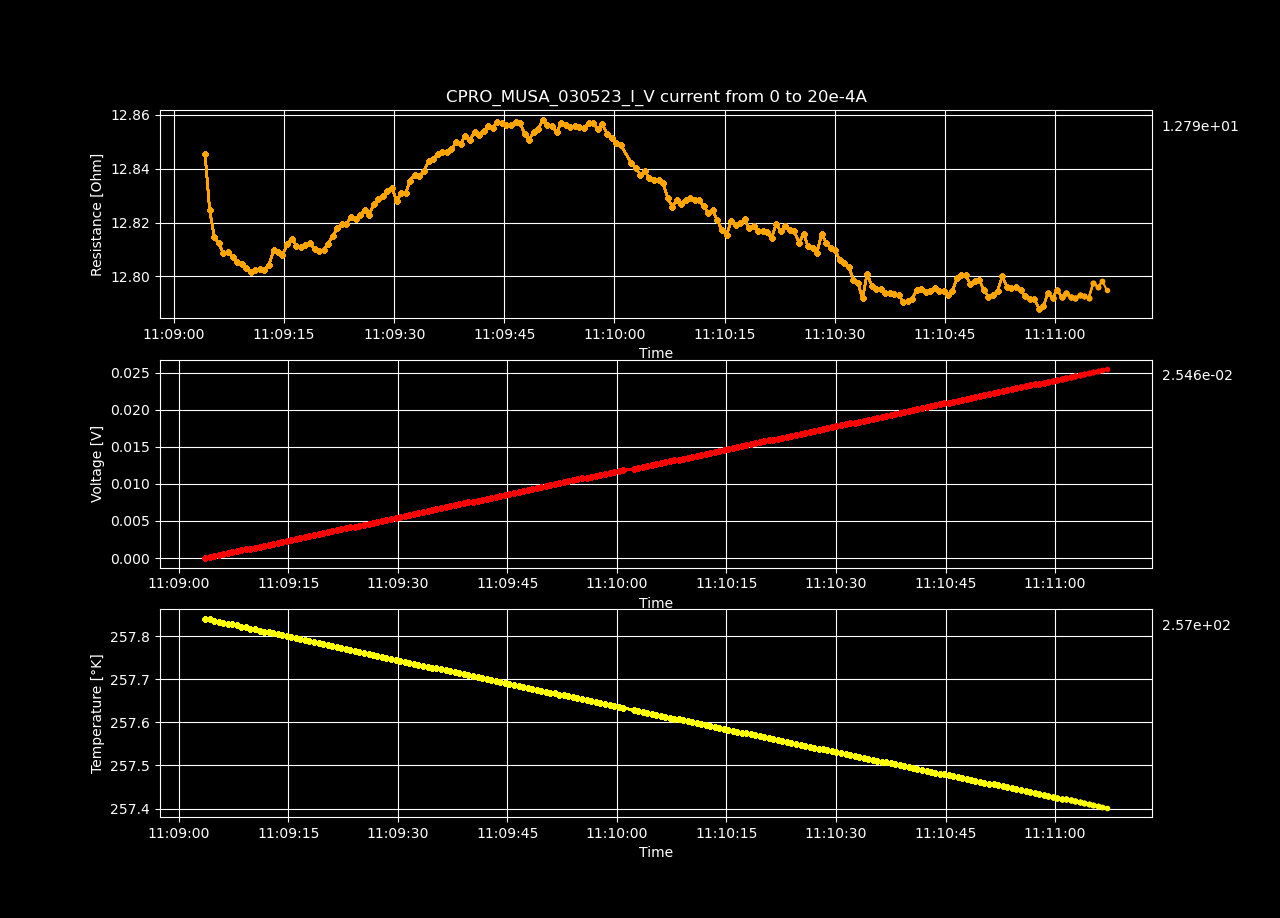

Values plotted in this chart, from the file beside it:
Datetime, Temperature [K], Voltage [V], Resistance [𝛀], Current Source [A], Electric Field [V/cm], Restivity [𝛀 cm], Current Density [A/cm2]
2023-05-03 11:09:03.605412, 257.8, 5.1611425e-07, inf, 0.0, 1.592945216049383e-05, inf, 0.0
2023-05-03 11:09:04.223558, 257.8, 0.0001291, 12.85, 1.0050251256281408e-05, 0.003985, 9.059, 0.0004398
2023-05-03 11:09:04.845668, 257.8, 0.0002578, 12.82, 2.0100502512562815e-05, 0.007956, 9.045, 0.0008797
2023-05-03 11:09:05.472653, 257.8, 0.0003864, 12.81, 3.0150753768844224e-05, 0.01193, 9.038, 0.00132
2023-05-03 11:09:06.083167, 257.8, 0.0005151, 12.81, 4.020100502512563e-05, 0.0159, 9.036, 0.001759
2023-05-03 11:09:06.709818, 257.8, 0.0006437, 12.81, 5.0251256281407036e-05, 0.01987, 9.033, 0.002199
2023-05-03 11:09:07.342471, 257.8, 0.0007724, 12.81, 6.030150753768845e-05, 0.02384, 9.033, 0.002639
2023-05-03 11:09:07.962345, 257.8, 0.000901, 12.81, 7.035175879396985e-05, 0.02781, 9.032, 0.003079
2023-05-03 11:09:08.566124, 257.8, 0.00103, 12.81, 8.040201005025126e-05, 0.03178, 9.031, 0.003519
2023-05-03 11:09:09.184711, 257.8, 0.001158, 12.8, 9.045226130653267e-05, 0.03575, 9.03, 0.003959
2023-05-03 11:09:09.812706, 257.8, 0.001287, 12.8, 0.0001005, 0.03971, 9.029, 0.004398
2023-05-03 11:09:10.447473, 257.8, 0.001415, 12.8, 0.0001106, 0.04368, 9.028, 0.004838
2023-05-03 11:09:11.060583, 257.8, 0.001544, 12.8, 0.0001206, 0.04766, 9.029, 0.005278
2023-05-03 11:09:11.686288, 257.8, 0.001673, 12.8, 0.0001307, 0.05163, 9.029, 0.005718
2023-05-03 11:09:12.309269, 257.8, 0.001801, 12.8, 0.0001407, 0.0556, 9.029, 0.006158
2023-05-03 11:09:12.923668, 257.8, 0.00193, 12.8, 0.0001508, 0.05958, 9.03, 0.006598
2023-05-03 11:09:13.552712, 257.8, 0.00206, 12.81, 0.0001608, 0.06358, 9.034, 0.007037
2023-05-03 11:09:14.168862, 257.8, 0.002188, 12.81, 0.0001709, 0.06755, 9.034, 0.007477
2023-05-03 11:09:14.768497, 257.8, 0.002317, 12.81, 0.0001809, 0.07151, 9.033, 0.007917
2023-05-03 11:09:15.399612, 257.8, 0.002446, 12.81, 0.000191, 0.07551, 9.036, 0.008357
2023-05-03 11:09:16.046070, 257.8, 0.002576, 12.81, 0.000201, 0.0795, 9.037, 0.008797
2023-05-03 11:09:16.664142, 257.8, 0.002704, 12.81, 0.0002111, 0.08345, 9.035, 0.009237
2023-05-03 11:09:17.278861, 257.8, 0.002833, 12.81, 0.0002211, 0.08742, 9.035, 0.009676
2023-05-03 11:09:17.883633, 257.8, 0.002962, 12.81, 0.0002312, 0.0914, 9.035, 0.01012
2023-05-03 11:09:18.512493, 257.8, 0.00309, 12.81, 0.0002412, 0.09538, 9.036, 0.01056
2023-05-03 11:09:19.139963, 257.8, 0.003219, 12.81, 0.0002513, 0.09934, 9.034, 0.011
2023-05-03 11:09:19.768776, 257.8, 0.003347, 12.81, 0.0002613, 0.1033, 9.034, 0.01144
2023-05-03 11:09:20.372147, 257.8, 0.003476, 12.81, 0.0002714, 0.1073, 9.034, 0.01188
2023-05-03 11:09:20.998444, 257.8, 0.003605, 12.81, 0.0002814, 0.1113, 9.036, 0.01232
2023-05-03 11:09:21.623267, 257.8, 0.003735, 12.82, 0.0002915, 0.1153, 9.038, 0.01276
2023-05-03 11:09:22.246436, 257.8, 0.003865, 12.82, 0.0003015, 0.1193, 9.04, 0.0132
2023-05-03 11:09:22.862323, 257.8, 0.003994, 12.82, 0.0003116, 0.1233, 9.041, 0.01363
2023-05-03 11:09:23.471310, 257.8, 0.004123, 12.82, 0.0003216, 0.1272, 9.041, 0.01407
2023-05-03 11:09:24.107947, 257.8, 0.004253, 12.82, 0.0003317, 0.1313, 9.043, 0.01451
2023-05-03 11:09:24.732887, 257.8, 0.004381, 12.82, 0.0003417, 0.1352, 9.042, 0.01495
2023-05-03 11:09:25.373009, 257.8, 0.004511, 12.82, 0.0003518, 0.1392, 9.043, 0.01539
2023-05-03 11:09:25.986406, 257.8, 0.00464, 12.82, 0.0003618, 0.1432, 9.045, 0.01583
2023-05-03 11:09:26.593380, 257.8, 0.004768, 12.82, 0.0003719, 0.1472, 9.043, 0.01627
2023-05-03 11:09:27.198511, 257.8, 0.004899, 12.83, 0.0003819, 0.1512, 9.046, 0.01671
2023-05-03 11:09:27.822798, 257.8, 0.005028, 12.83, 0.000392, 0.1552, 9.047, 0.01715
2023-05-03 11:09:28.447683, 257.7, 0.005158, 12.83, 0.000402, 0.1592, 9.048, 0.01759
2023-05-03 11:09:29.068407, 257.7, 0.005287, 12.83, 0.0004121, 0.1632, 9.05, 0.01803
2023-05-03 11:09:29.692595, 257.7, 0.005417, 12.83, 0.0004221, 0.1672, 9.05, 0.01847
2023-05-03 11:09:30.324492, 257.7, 0.005544, 12.83, 0.0004322, 0.1711, 9.047, 0.01891
2023-05-03 11:09:30.947744, 257.7, 0.005674, 12.83, 0.0004422, 0.1751, 9.049, 0.01935
2023-05-03 11:09:31.551149, 257.7, 0.005803, 12.83, 0.0004523, 0.1791, 9.049, 0.01979
2023-05-03 11:09:32.166799, 257.7, 0.005934, 12.84, 0.0004623, 0.1831, 9.052, 0.02023
2023-05-03 11:09:32.788440, 257.7, 0.006064, 12.84, 0.0004724, 0.1872, 9.054, 0.02067
2023-05-03 11:09:33.430563, 257.7, 0.006193, 12.84, 0.0004824, 0.1911, 9.053, 0.02111
2023-05-03 11:09:34.065359, 257.7, 0.006323, 12.84, 0.0004925, 0.1951, 9.055, 0.02155
2023-05-03 11:09:34.676862, 257.7, 0.006454, 12.84, 0.0005025, 0.1992, 9.058, 0.02199
2023-05-03 11:09:35.291267, 257.7, 0.006583, 12.84, 0.0005126, 0.2032, 9.058, 0.02243
2023-05-03 11:09:35.914274, 257.7, 0.006713, 12.85, 0.0005226, 0.2072, 9.059, 0.02287
2023-05-03 11:09:36.537162, 257.7, 0.006843, 12.85, 0.0005327, 0.2112, 9.06, 0.02331
2023-05-03 11:09:37.160090, 257.7, 0.006972, 12.85, 0.0005427, 0.2152, 9.06, 0.02375
2023-05-03 11:09:37.788033, 257.7, 0.007101, 12.85, 0.0005528, 0.2192, 9.06, 0.02419
2023-05-03 11:09:38.414096, 257.7, 0.007232, 12.85, 0.0005628, 0.2232, 9.062, 0.02463
2023-05-03 11:09:39.039489, 257.7, 0.007361, 12.85, 0.0005729, 0.2272, 9.062, 0.02507
2023-05-03 11:09:39.669508, 257.7, 0.007492, 12.85, 0.0005829, 0.2312, 9.064, 0.02551
2023-05-03 11:09:40.303652, 257.7, 0.00762, 12.85, 0.000593, 0.2352, 9.063, 0.02595
... 140 more rows
